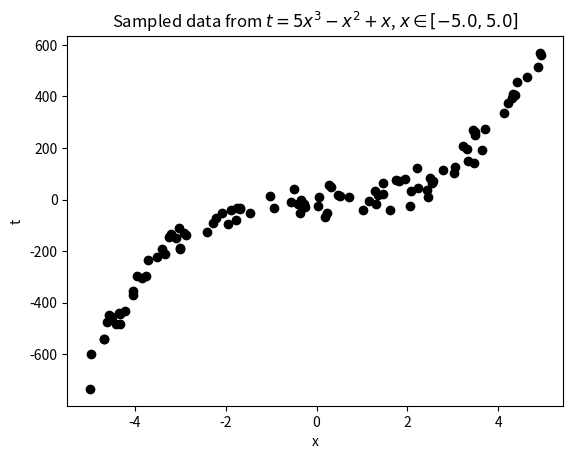
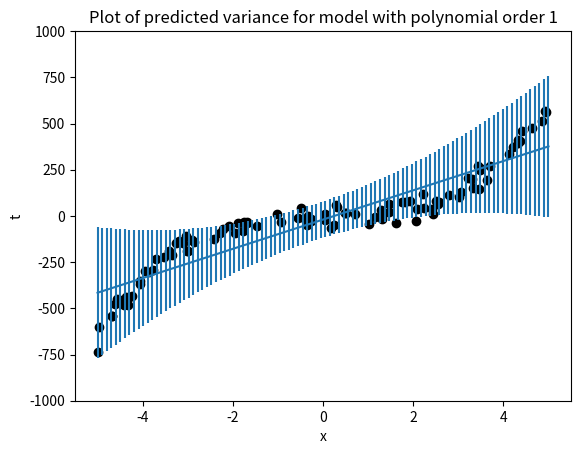
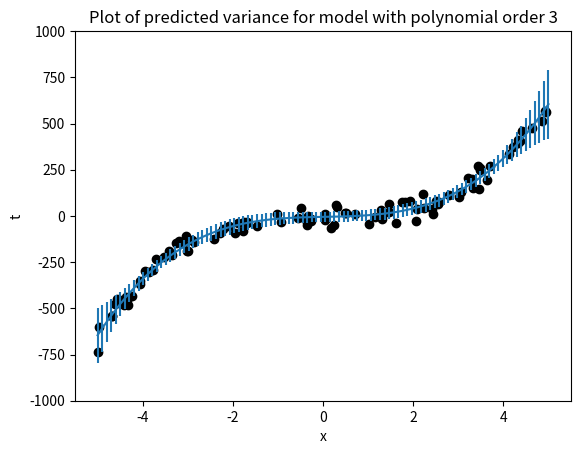
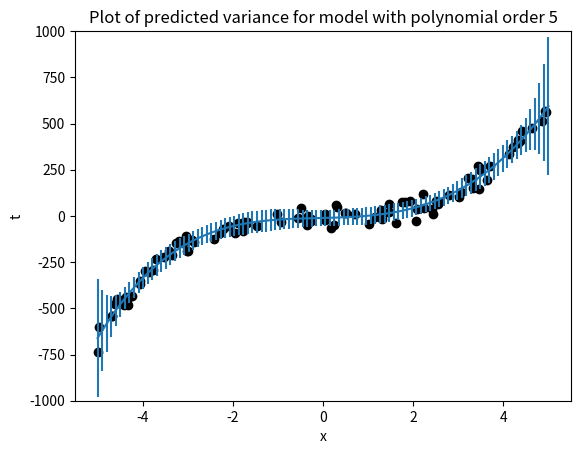
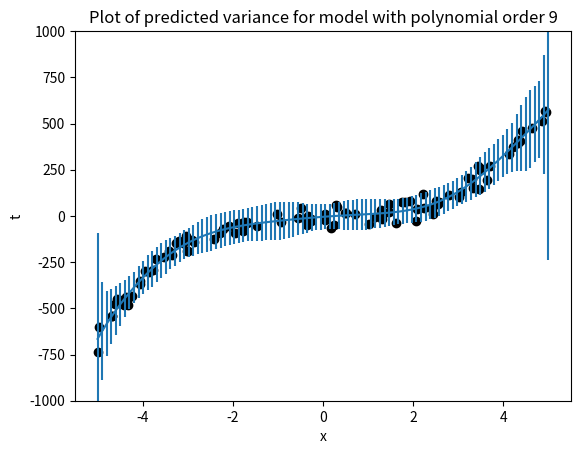
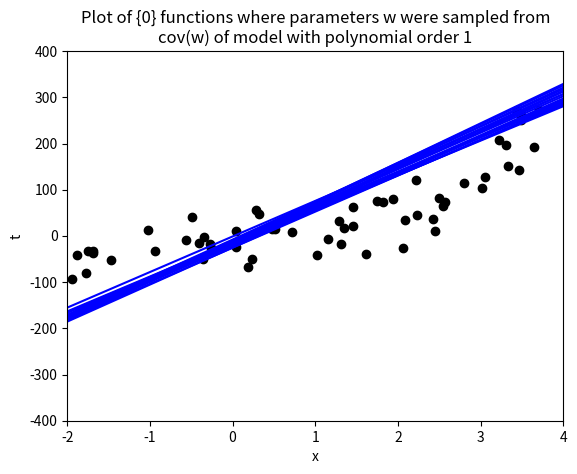
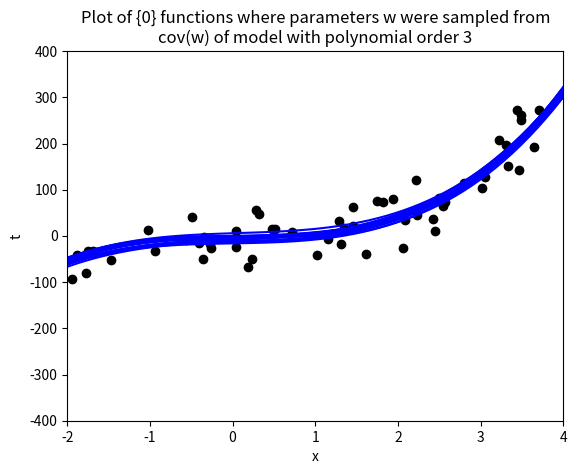
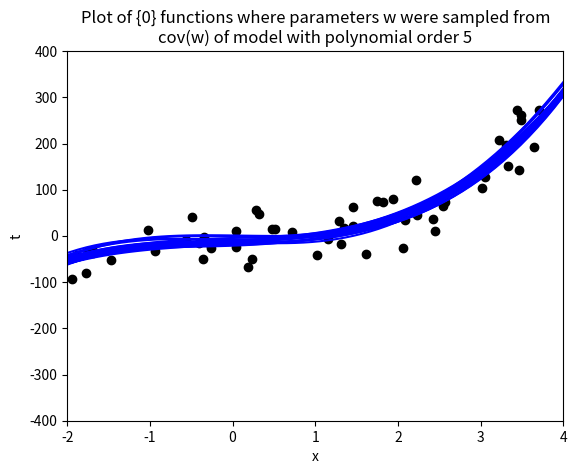
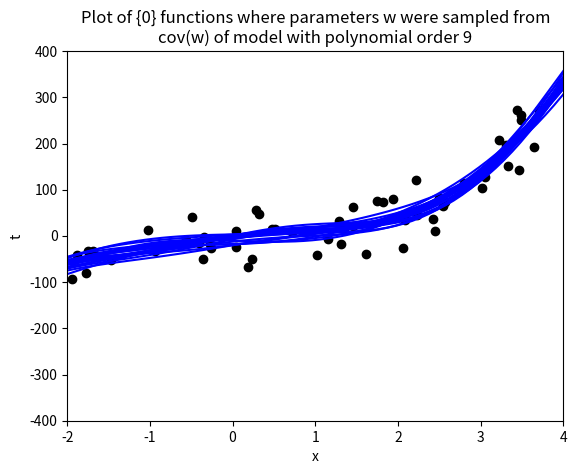

Write Python code to recreate these figures, in order. (Note: this script raises an exception after producing the figures.)
## Extension of predictive_variance_example.py
# Port of predictive_variance_example.m
# From A First Course in Machine Learning, Chapter 2.
# [redacted]
# Predictive variance example

import numpy as np
import matplotlib.pyplot as plt
##plt.ion()

def true_function(x):
    """ true function $t = 5x^3-x^2+x$ """
    return 5*x**3 - x**2 + x

def sample_from_function(N=100, noise_var=1000, xmin=-5., xmax=5.):
    """ Sample data from the true function.
        N: Number of samples
        Returns a noisy sample t_sample from the function
        and the true function t. """
    x_range = xmax - xmin
    x_mid = x_range/2.
    x = np.sort(x_range*np.random.rand(N) - x_mid)
    t = true_function(x)
    # add standard normal noise using np.random.randn
    # (standard normal is a Gaussian N(0, 1.0),
    #  so multiplying by np.sqrt(noise_var) make it N(0,noise_ver))
    t = t + np.random.randn(x.shape[0])*np.sqrt(noise_var)
    return x,t

## sample 100 points from function
x,t = sample_from_function(100)


# Chop out some x data
# the following line expresses a boolean function over the values in x;
# this produces a list of the indices of list x for which the test
# was not met; these indices are then deleted from x and t.
##pos = ((x>=-0.5) & (x<=2.5)).nonzero()
##x = np.delete(x, pos, 0)
##t = np.delete(t, pos, 0)


# reshape the x and t to be column vectors in an np.matrix form
# so that we can perform matrix operations.
x = np.asmatrix(np.reshape(x,(x.shape[0],1)))
t = np.asmatrix(np.reshape(t,(t.shape[0],1)))

## Plot just the sampled data
plt.figure(0)
plt.scatter(np.asarray(x), np.asarray(t), color = 'k', edgecolor = 'k')
plt.xlabel('x')
plt.ylabel('t')
plt.title('Sampled data from $t=5x^3-x^2+x$, $x \in [-5.0,5.0]$')

## Fit models of various orders
orders = [1,3,5,9]

## Make a set of 100 evenly-spaced x values between -5 and 5
testx = np.asmatrix(np.linspace(-5, 5, 100)).conj().transpose()

## Generate plots of predicted variance (error bars) for various model orders
for i in orders:
    # create input representation for given model polynomial order
    X = np.asmatrix(np.zeros(shape = (x.shape[0], i + 1)))
    testX = np.asmatrix(np.zeros(shape = (testx.shape[0], i + 1)))
    for k in range(i + 1):
        X[:, k] = np.power(x, k)
        testX[:, k] = np.power(testx, k)
    N = X.shape[0]

    # fit model parameters
    w = np.linalg.inv(X.T*X)*X.T*t
    ss = (1./N)*(t.T*t - t.T*X*w)

    # calculate predictions
    testmean = testX*w
    testvar = ss * np.diag(testX*np.linalg.inv(X.T*X)*testX.T)

    # Plot the data and predictions
    plt.figure()
    plt.scatter(np.asarray(x), np.asarray(t), color = 'k', edgecolor = 'k')
    plt.xlabel('x')
    plt.ylabel('t')
    plt.errorbar(np.asarray(testx.T)[0], np.asarray(testmean.T)[0], np.asarray(testvar)[0])
    ti = 'Plot of predicted variance for model with polynomial order {:g}'.format(i)
    plt.ylim(-1000,1000)
    plt.title(ti)

## Generate plots of funcions whose parameters are sampled based on cov(\hat{w})
num_function_samples = 20
for i in orders:
    # create input representation for given model polynomial order
    X = np.asmatrix(np.zeros(shape = (x.shape[0], i + 1)))
    testX = np.asmatrix(np.zeros(shape = (testx.shape[0], i + 1)))
    for k in range(i + 1):
        X[:, k] = np.power(x, k)
        testX[:, k] = np.power(testx, k)

    # fit model parameters
    w = np.linalg.inv(X.T*X)*X.T*t
    ss = (1./N)*(t.T*t - t.T*X*w)
    
    # Sample functions with parameters w sampled from a Gaussian with
    # $\mu = \hat{\mathbf{w}}$
    # $\Sigma = \sigma^2(\mathbf{X}^T\mathbf{X})^{-1}$
    # determine cov(w)
    covw = np.asarray(ss)[0][0]*np.linalg.inv(X.T*X)
    # The following samples num_function_samples of w from Gaussian based on covw
    wsamp = np.random.multivariate_normal(np.asarray(w.T)[0], covw, num_function_samples)
    # Calculate means for each function
    testmean = testX*wsamp.T
    
    # Plot the data and functions
    plt.figure()
    plt.scatter(np.asarray(x), np.asarray(t), color = 'k', edgecolor = 'k')
    plt.xlabel('x')
    plt.ylabel('t')
    plt.plot(np.asarray(testx), np.asarray(testmean), color = 'b')
    plt.xlim(-2,4) # (-3, 3)
    plt.ylim(-400,400)
    ti = 'Plot of {0} functions where parameters w were sampled from\n' + \
         'cov(w) of model with polynomial order {1}'.format(num_function_samples, i)
    plt.title(ti)
    plt.show()

raw_input('Press <ENTER> to continue...')

